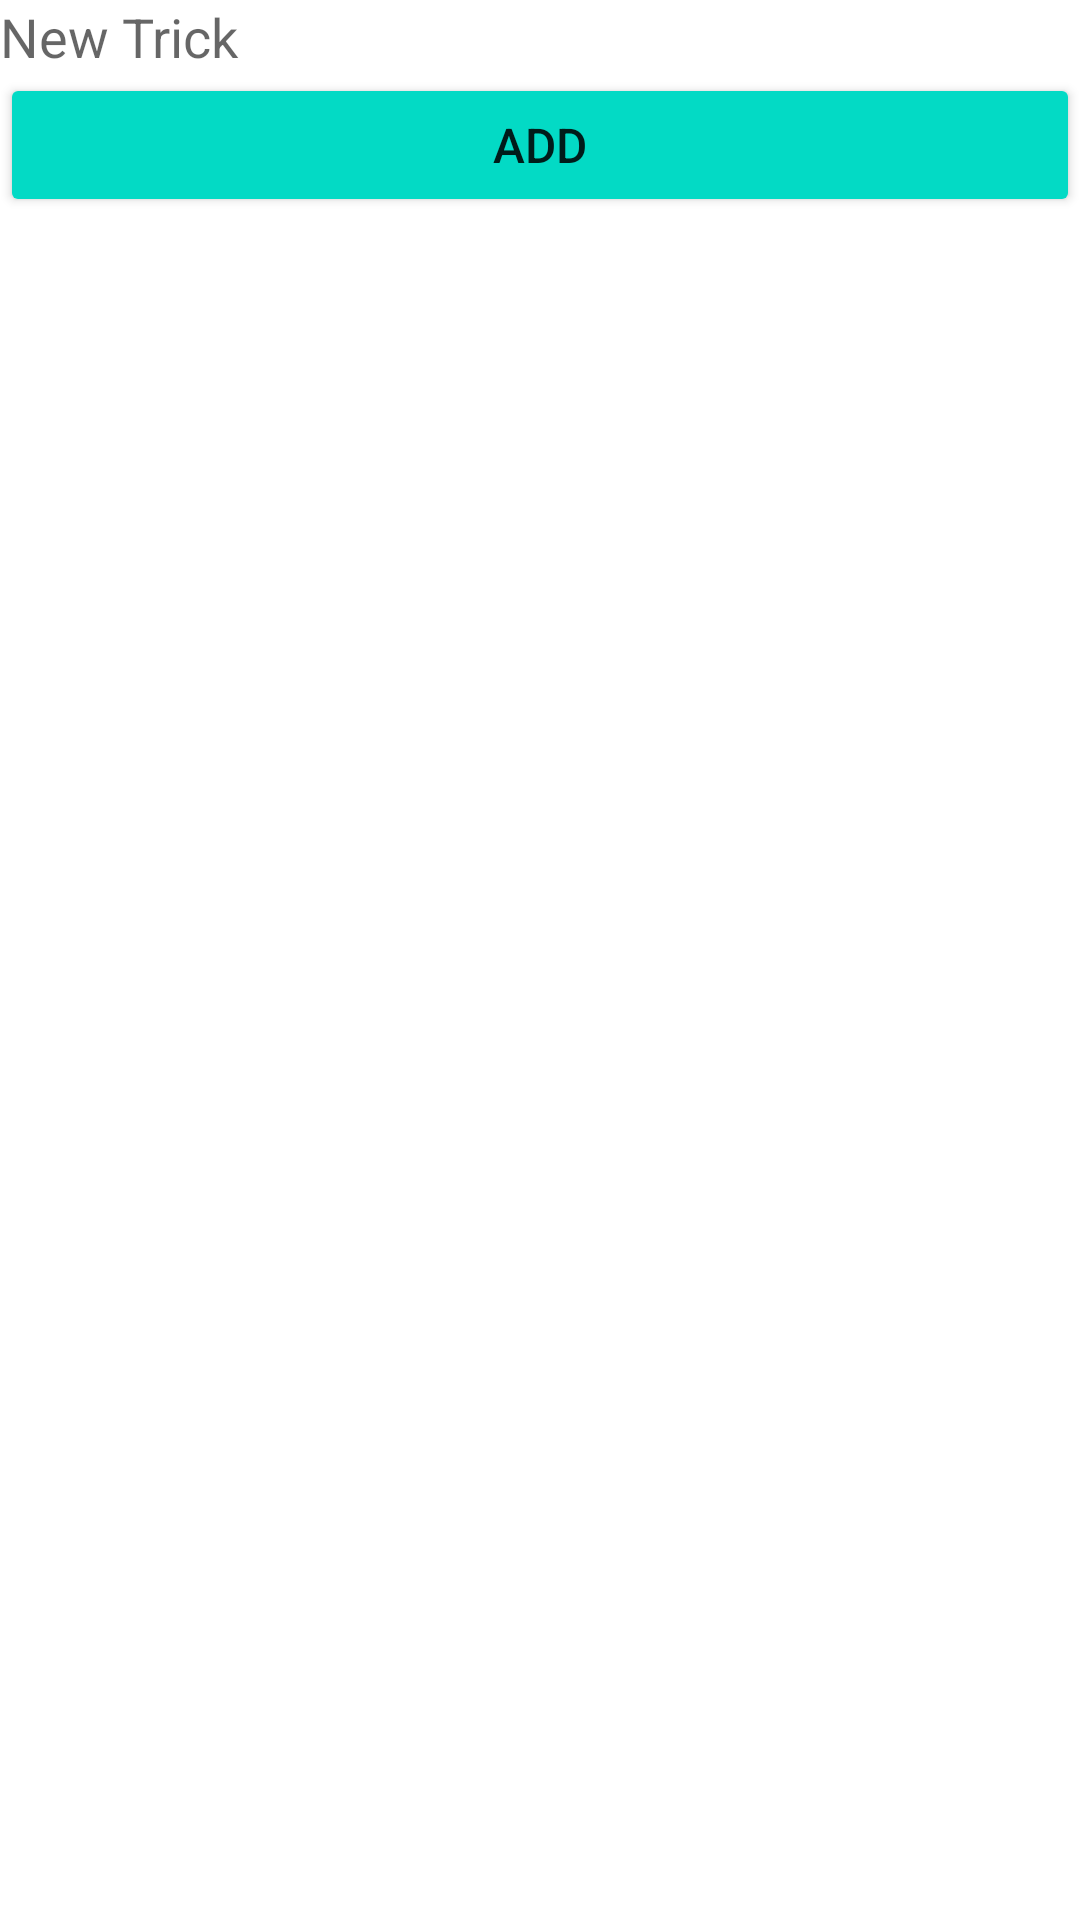

This screen was rendered from an Android layout file. Write that file and the resources it references.
<!-- AndroidManifest.xml: application theme Theme.SkateTracker -->
<!-- res/layout/new_trick.xml -->
<?xml version="1.0" encoding="utf-8"?>
<RelativeLayout xmlns:android="http://schemas.android.com/apk/res/android"
    android:layout_width="match_parent"
    android:layout_height="wrap_content">

    <EditText
        android:id="@+id/newTaskText"
        android:layout_width="match_parent"
        android:layout_height="wrap_content"
        android:background="@null"
        android:textAppearance="@style/TextAppearance.AppCompat.Medium"
        android:hint="New Trick"/>

    <Button
        android:id="@+id/newButton"
        android:layout_width="match_parent"
        android:layout_height="wrap_content"
        android:layout_below="@id/newTaskText"
        android:layout_alignParentEnd="true"
        android:backgroundTint="@color/teal_200"
        android:text="add"
        android:textSize="16dp" />

</RelativeLayout>
<!-- resources referenced by this layout -->
<resources>
  <style name="Theme.SkateTracker" parent="Theme.MaterialComponents.DayNight.DarkActionBar">
          
          <item name="colorPrimary">@color/purple_500</item>
          <item name="colorPrimaryVariant">@color/purple_700</item>
          <item name="colorOnPrimary">@color/white</item>
          
          <item name="colorSecondary">@color/teal_200</item>
          <item name="colorSecondaryVariant">@color/teal_700</item>
          <item name="colorOnSecondary">@color/black</item>
          
          <item name="android:statusBarColor" tools:targetApi="l">?attr/colorPrimaryVariant</item>
          
      </style>
  <!-- not gathered from this repository: default colours our renderer supplied (Android Studio template values) -->
  <color name="purple_500">#FF6200EE</color>
  <color name="purple_700">#FF3700B3</color>
  <color name="teal_200">#FF03DAC5</color>
  <color name="teal_700">#FF018786</color>
  <color name="black">#FF000000</color>
  <color name="white">#FFFFFFFF</color>
</resources>
